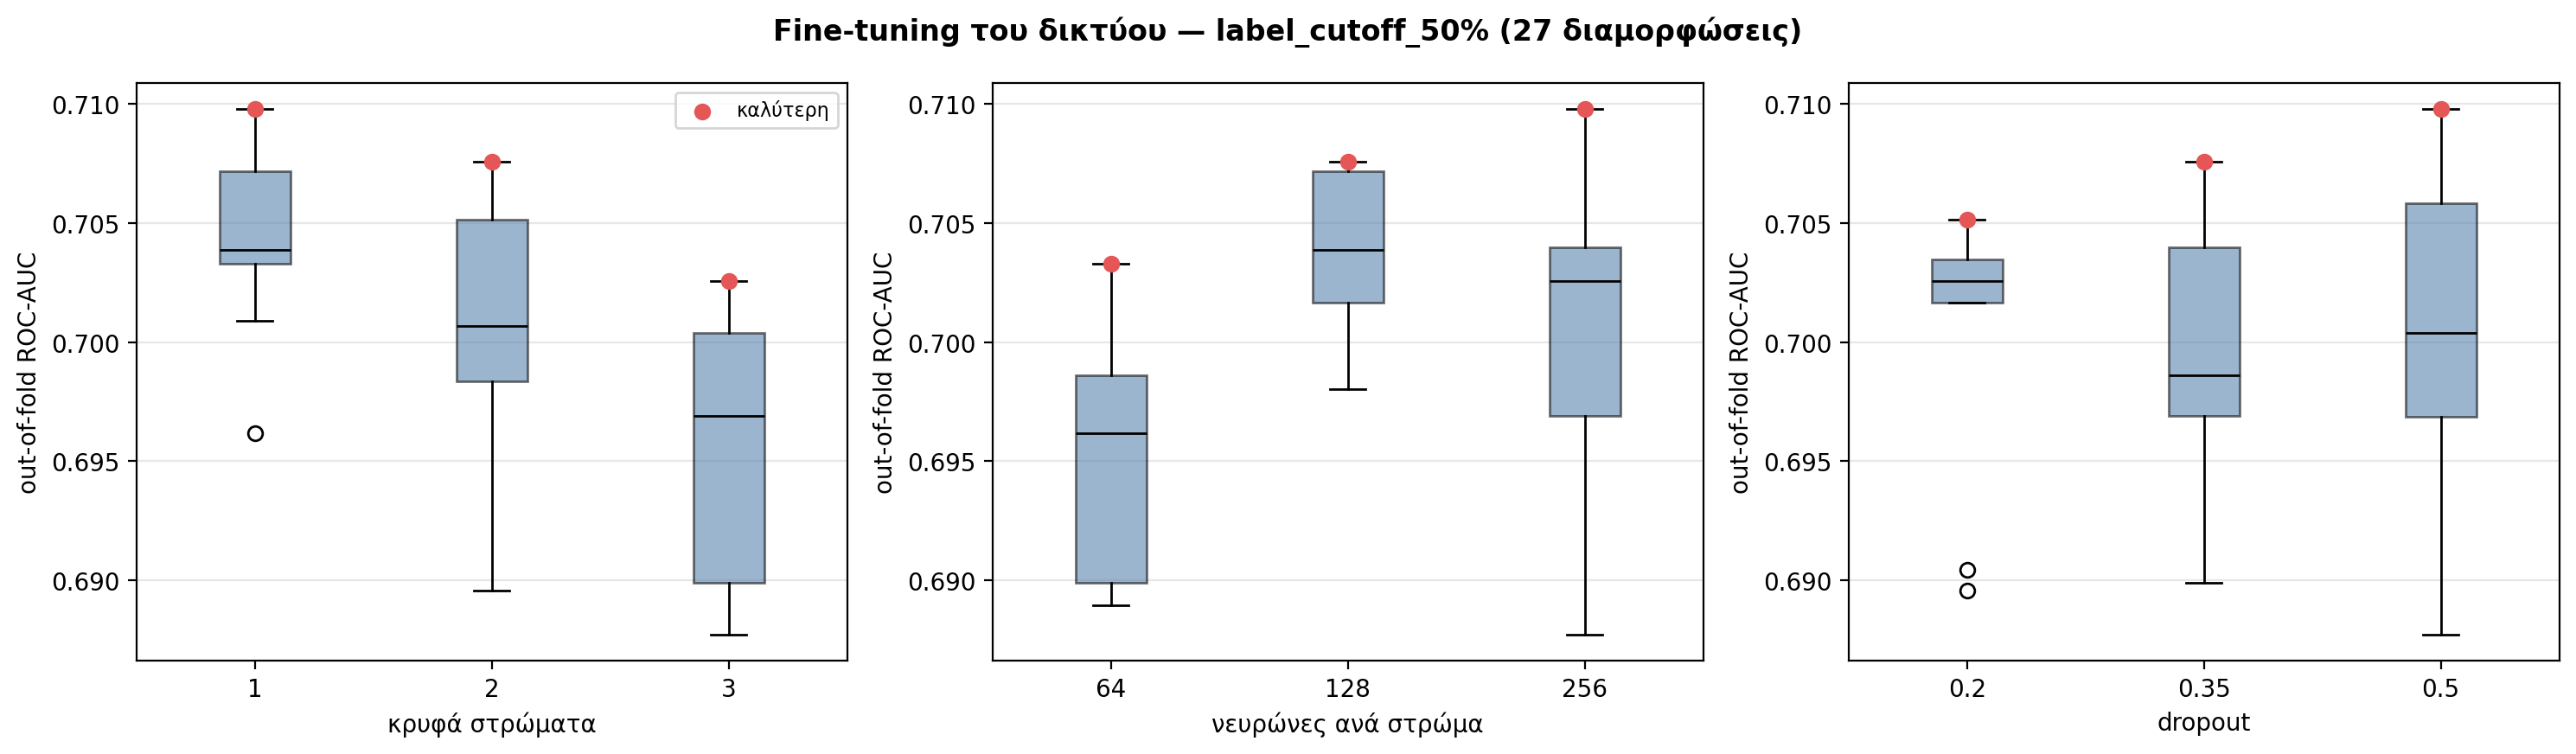

Values plotted in this chart, from the file beside it:
n_hidden, neurons, dropout, ROC-AUC, εποχές (μ.ό.), χρόνος (s)
1, 256, 0.5, 0.7098, 7.6, 54.89
2, 128, 0.35, 0.7076, 12.8, 52.22
1, 128, 0.5, 0.7073, 20.8, 73.2
1, 128, 0.35, 0.7072, 15.8, 52.34
2, 128, 0.5, 0.7058, 10.6, 50.84
2, 256, 0.2, 0.7051, 16.8, 81.76
1, 256, 0.35, 0.704, 4.8, 71.35
1, 128, 0.2, 0.7039, 11.6, 58.5
1, 256, 0.2, 0.7035, 7.4, 95.13
1, 64, 0.2, 0.7033, 12.8, 34.69
3, 256, 0.2, 0.7026, 14.2, 91.49
3, 128, 0.2, 0.7025, 14.2, 49.24
2, 128, 0.2, 0.7016, 6.8, 48.92
1, 64, 0.5, 0.7009, 16.6, 35.5
2, 256, 0.35, 0.7007, 10.2, 73.6
3, 128, 0.5, 0.7004, 8.4, 52.43
2, 64, 0.35, 0.6986, 8.0, 34.88
2, 64, 0.5, 0.6984, 15.0, 35.39
3, 128, 0.35, 0.698, 19.6, 53.11
3, 256, 0.35, 0.6969, 19.8, 83.89
2, 256, 0.5, 0.6969, 26.2, 96.05
1, 64, 0.35, 0.6962, 17.2, 46.73
3, 64, 0.2, 0.6904, 8.8, 58.11
3, 64, 0.35, 0.6899, 10.0, 36.17
2, 64, 0.2, 0.6896, 13.2, 34.59
3, 64, 0.5, 0.6889, 29.2, 45.43
3, 256, 0.5, 0.6877, 10.4, 83.97
